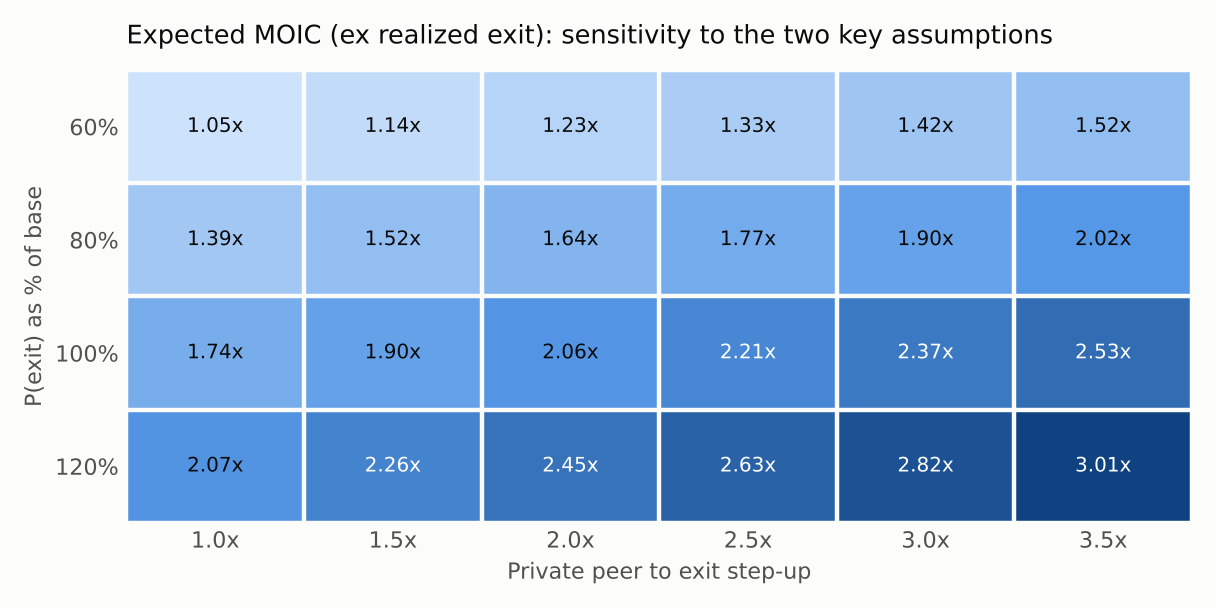

The file beside this chart, header and first rows:
p_scale, 1.0, 1.5, 2.0, 2.5, 3.0, 3.5
0.6, 1.046, 1.14, 1.234, 1.327, 1.421, 1.515
0.8, 1.395, 1.52, 1.645, 1.77, 1.895, 2.02
1.0, 1.743, 1.9, 2.056, 2.212, 2.369, 2.525
1.2, 2.07, 2.258, 2.445, 2.633, 2.82, 3.008
